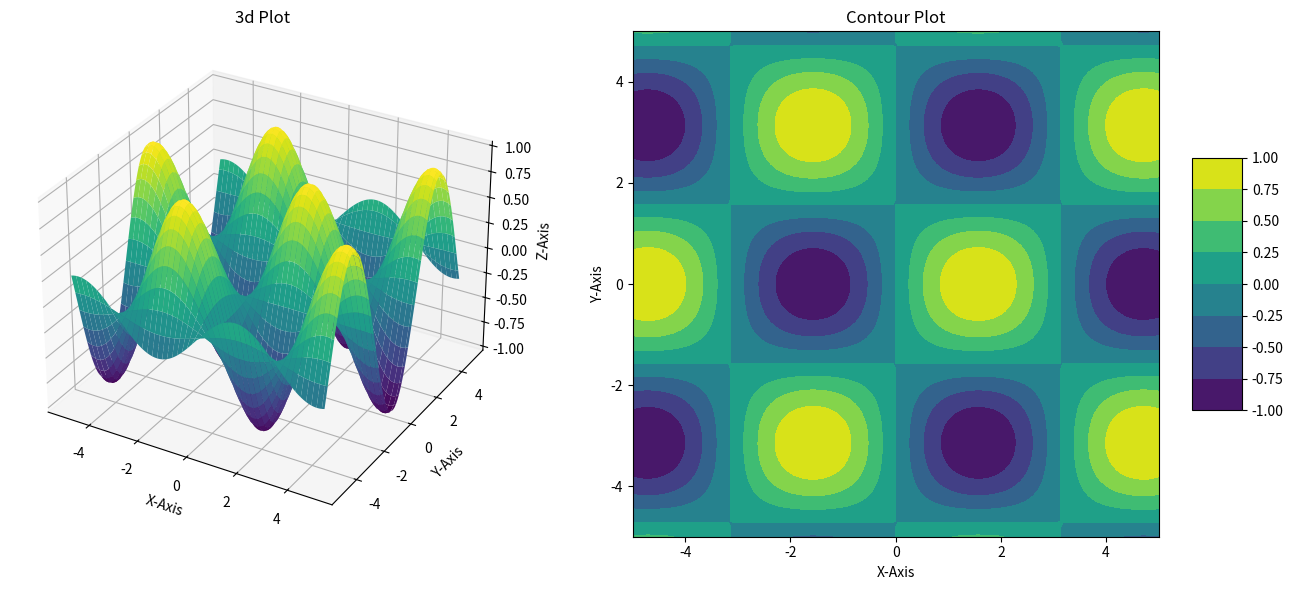

Source code (Python):
import numpy as np
import matplotlib.pyplot as plt


x = np.linspace(-5, 5, num=100)
y = np.linspace(-5, 5, num=100)


x, y = np.meshgrid(x, y)
#z = x * y 
z = np.sin(x) * np.cos(y)

fig = plt.figure(figsize=(14, 6))

ax = fig.add_subplot(121, projection='3d')
ax.plot_surface(x, y, z, cmap='viridis')
ax.set_title('3d Plot')
ax.set_xlabel('X-Axis')
ax.set_ylabel('Y-Axis')
ax.set_zlabel('Z-Axis')

ax2 = fig.add_subplot(122)
contour = ax2.contourf(x, y, z, cmap='viridis')
fig.colorbar(contour, ax=ax2, shrink=0.5, aspect=5)
ax2.set_title('Contour Plot')
ax2.set_xlabel('X-Axis')
ax2.set_ylabel('Y-Axis')


plt.tight_layout()
plt.show()
